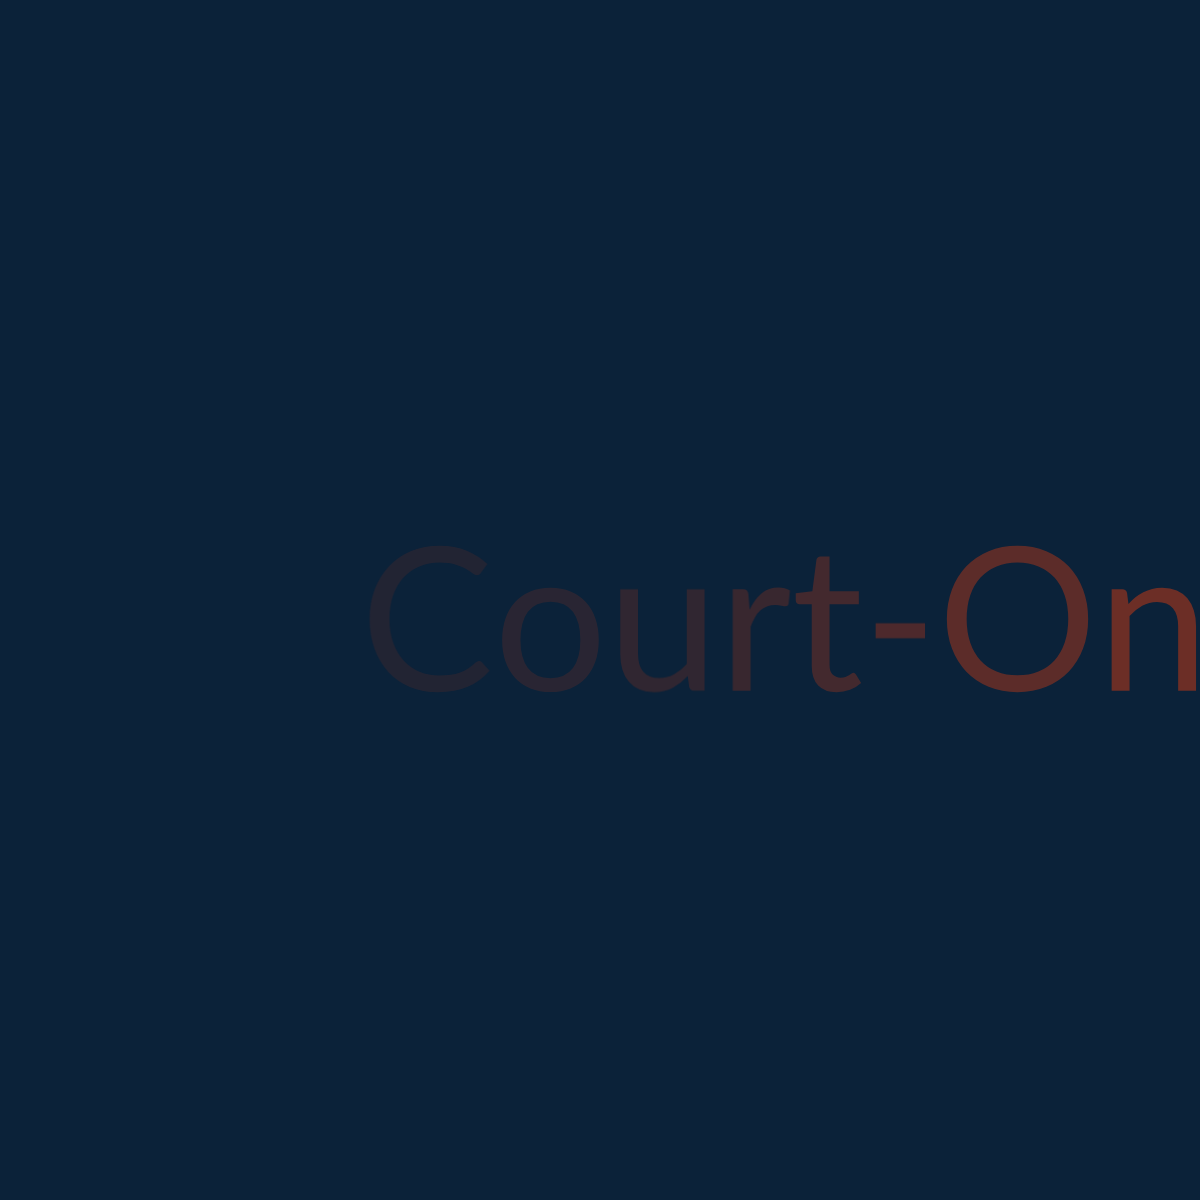
t = 0.00 s
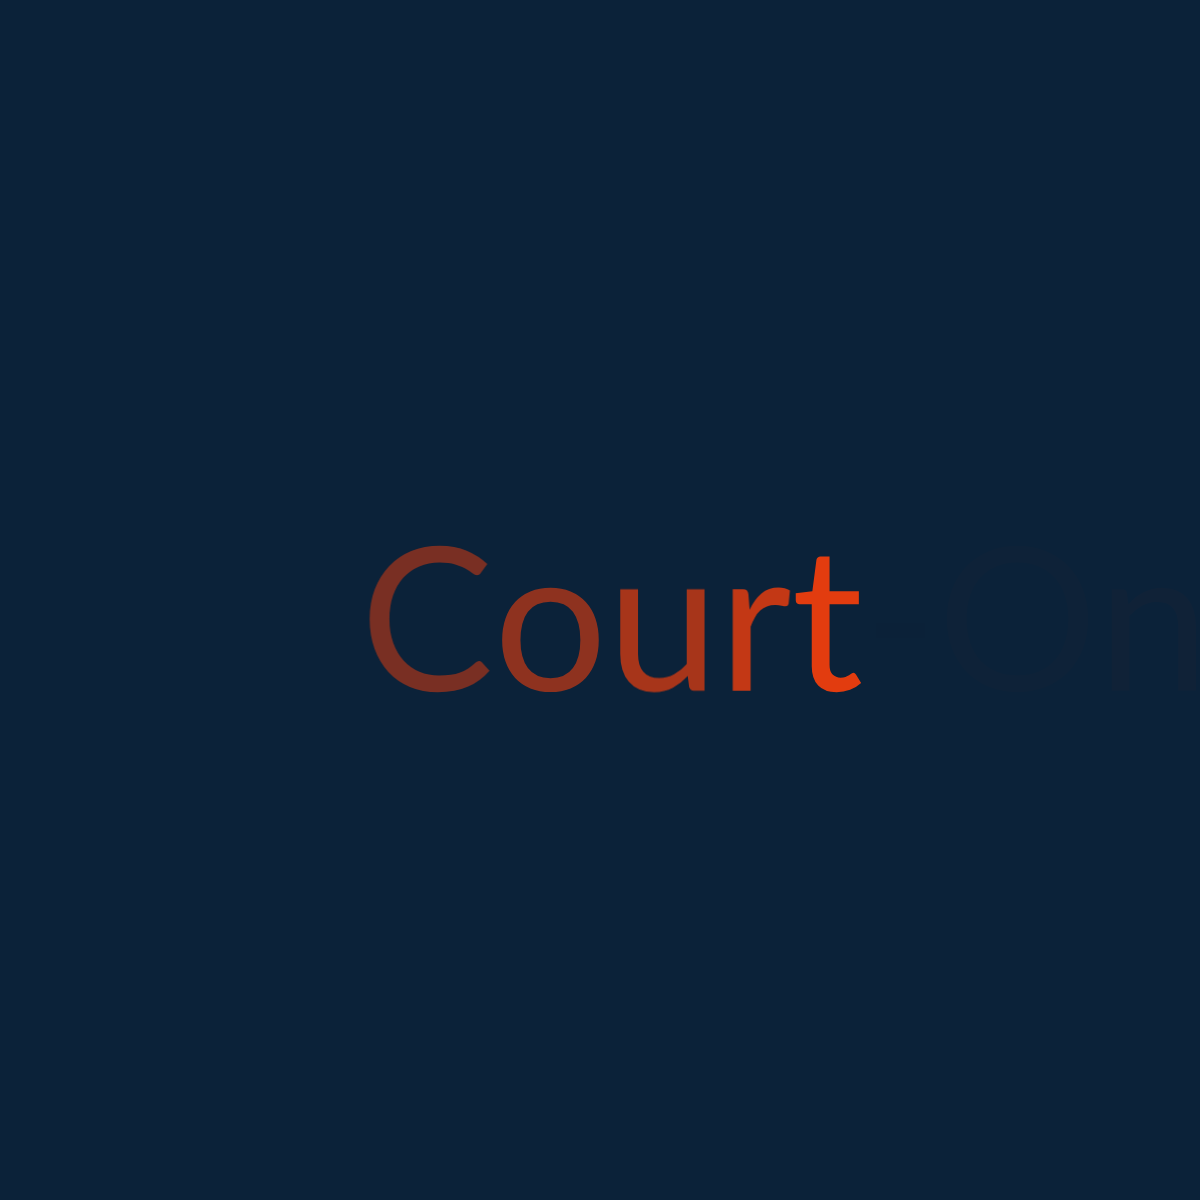
t = 1.52 s
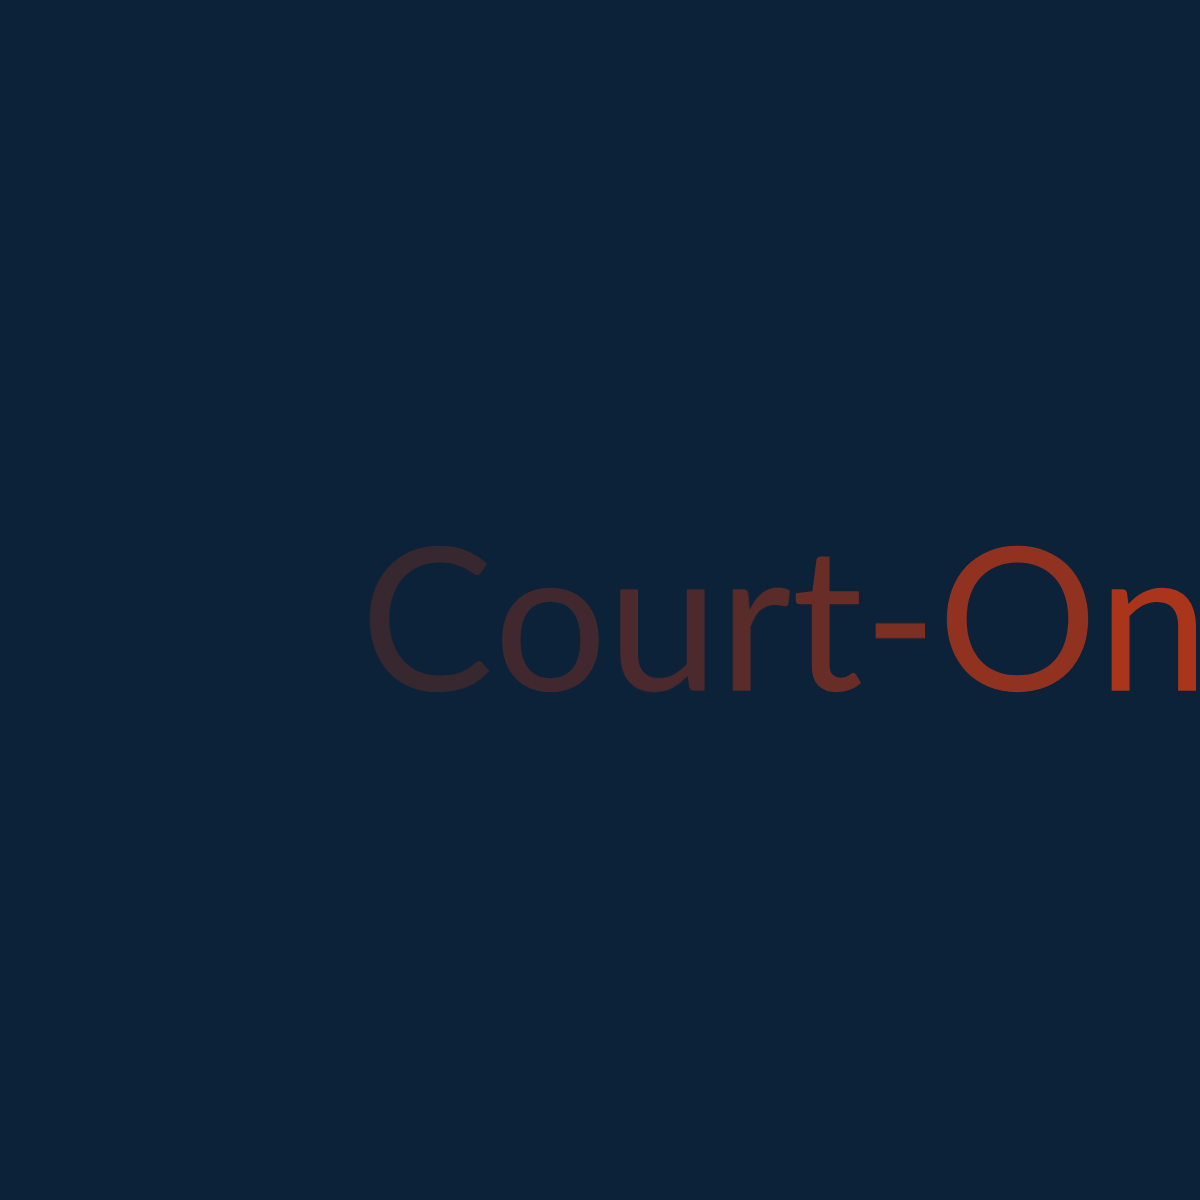
t = 2.15 s
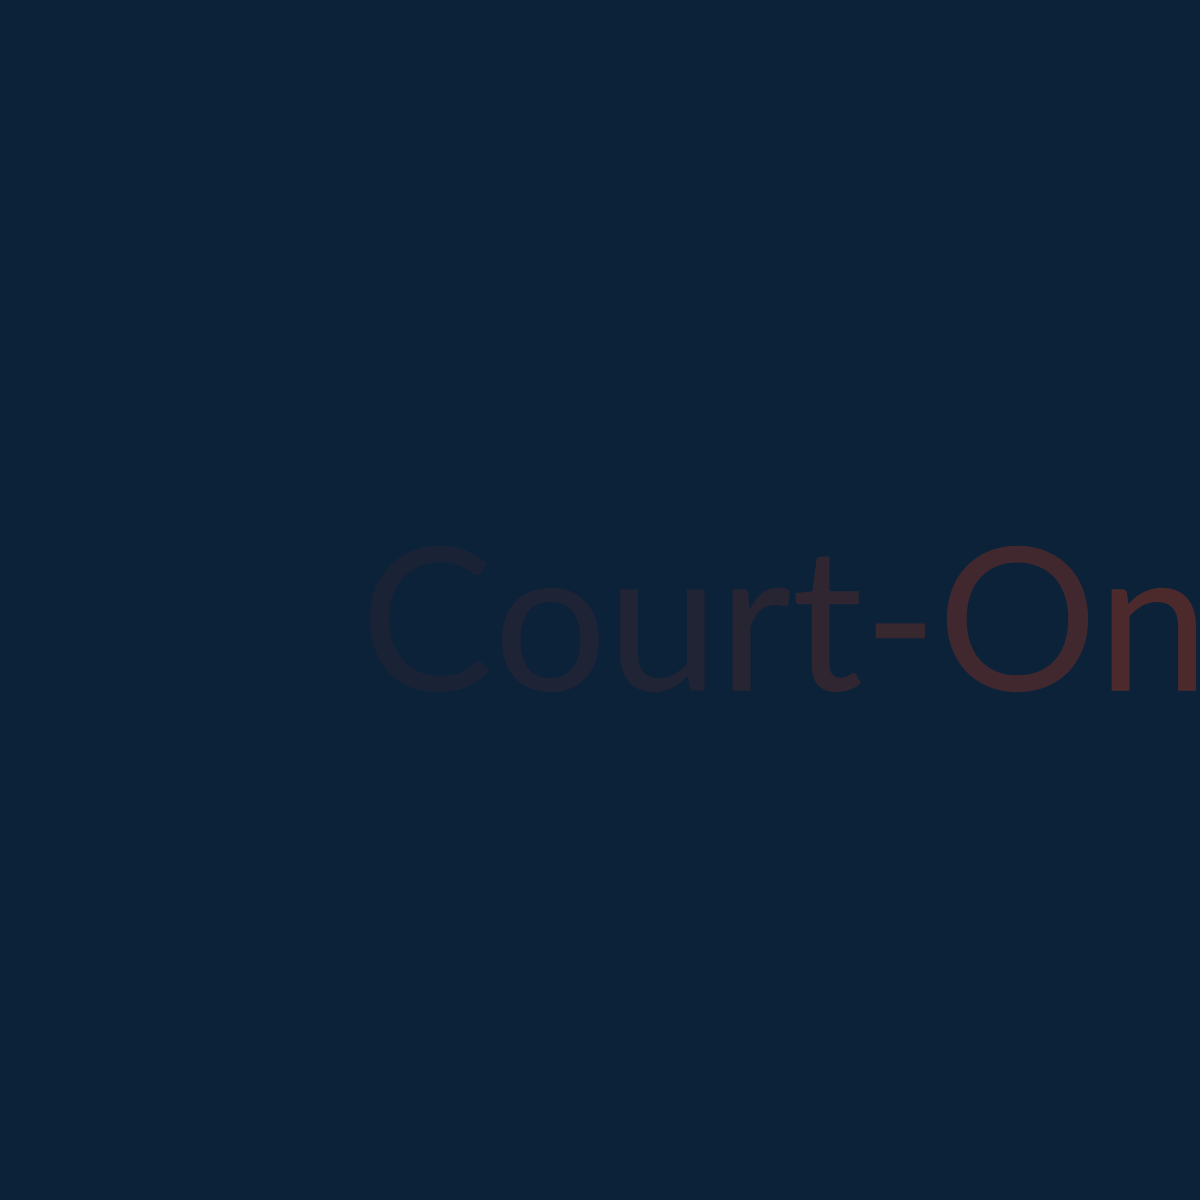
t = 2.77 s
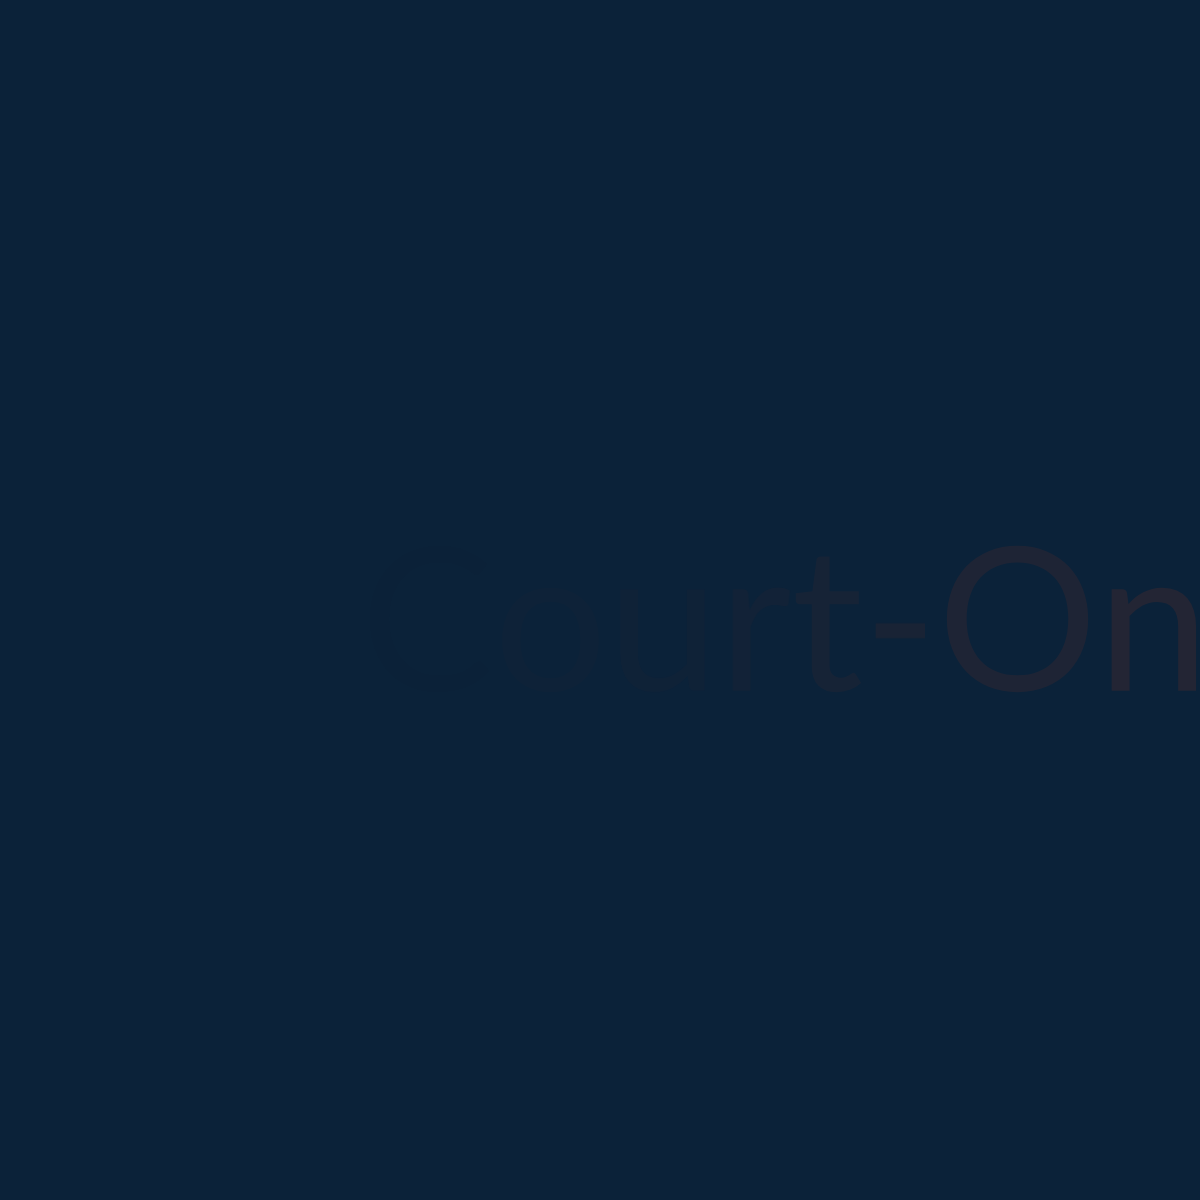
t = 3.40 s

The animated SVG that drew these frames (rendered in a browser with its animation timeline set to each time). Animation: 1 CSS @keyframes rule; one cycle of 4.02 s, repeats indefinitely.

<?xml version="1.0" encoding="utf-8"?>
<svg xmlns="http://www.w3.org/2000/svg" style="margin: auto; background: rgb(11, 34, 57); display: block; shape-rendering: auto;" width="1920" height="1280" preserveAspectRatio="xMidYMid">
<style type="text/css">
  text {
    text-anchor: middle; font-size: 200px; opacity: 0;
  }
</style>
<g style="transform-origin: 960px 640px; transform: scale(2.5);">
<g transform="translate(960,640)">
  <g transform="translate(0,0)"><g class="path" style="opacity: 1; transform-origin: -212.16px -8.39841px; animation: 2.5s linear -1.52308s infinite normal forwards running fade-4bda3cda-6e83-47f8-b0c9-393ce65727ea;"><path d="M47.56-11.84L47.56-11.84L47.56-11.84Q48.20-11.84 48.68-11.32L48.68-11.32L51.76-8L51.76-8Q48.24-3.92 43.22-1.64L43.22-1.64L43.22-1.64Q38.20 0.64 31.08 0.64L31.08 0.64L31.08 0.64Q24.92 0.64 19.88-1.50L19.88-1.50L19.88-1.50Q14.84-3.64 11.28-7.50L11.28-7.50L11.28-7.50Q7.72-11.36 5.76-16.76L5.76-16.76L5.76-16.76Q3.80-22.16 3.80-28.64L3.80-28.64L3.80-28.64Q3.80-35.12 5.84-40.52L5.84-40.52L5.84-40.52Q7.88-45.92 11.58-49.80L11.58-49.80L11.58-49.80Q15.28-53.68 20.44-55.82L20.44-55.82L20.44-55.82Q25.60-57.96 31.84-57.96L31.84-57.96L31.84-57.96Q37.96-57.96 42.64-56L42.64-56L42.64-56Q47.32-54.04 50.88-50.68L50.88-50.68L48.32-47.12L48.32-47.12Q48.08-46.72 47.70-46.46L47.70-46.46L47.70-46.46Q47.32-46.20 46.68-46.20L46.68-46.20L46.68-46.20Q45.96-46.20 44.92-46.98L44.92-46.98L44.92-46.98Q43.88-47.76 42.20-48.72L42.20-48.72L42.20-48.72Q40.52-49.68 38-50.46L38-50.46L38-50.46Q35.48-51.24 31.80-51.24L31.80-51.24L31.80-51.24Q27.36-51.24 23.68-49.70L23.68-49.70L23.68-49.70Q20-48.16 17.34-45.24L17.34-45.24L17.34-45.24Q14.68-42.32 13.20-38.12L13.20-38.12L13.20-38.12Q11.72-33.92 11.72-28.64L11.72-28.64L11.72-28.64Q11.72-23.28 13.26-19.08L13.26-19.08L13.26-19.08Q14.80-14.88 17.46-11.98L17.46-11.98L17.46-11.98Q20.12-9.08 23.74-7.56L23.74-7.56L23.74-7.56Q27.36-6.04 31.56-6.04L31.56-6.04L31.56-6.04Q34.12-6.04 36.18-6.34L36.18-6.34L36.18-6.34Q38.24-6.64 39.98-7.28L39.98-7.28L39.98-7.28Q41.72-7.92 43.22-8.90L43.22-8.90L43.22-8.90Q44.72-9.88 46.20-11.24L46.20-11.24L46.20-11.24Q46.88-11.84 47.56-11.84" fill="#ec3e0e" stroke="none" stroke-width="none" transform="translate(-239.9399299621582,20.261587283794693)" style="fill: rgb(236, 62, 14);"></path></g><g class="path" style="opacity: 1; transform-origin: -163.82px -0.0384121px; animation: 2.5s linear -1.39615s infinite normal forwards running fade-4bda3cda-6e83-47f8-b0c9-393ce65727ea;"><path d="M76.16-41.16L76.16-41.16L76.16-41.16Q80.60-41.16 84.16-39.68L84.16-39.68L84.16-39.68Q87.72-38.20 90.24-35.48L90.24-35.48L90.24-35.48Q92.76-32.76 94.10-28.90L94.10-28.90L94.10-28.90Q95.44-25.04 95.44-20.28L95.44-20.28L95.44-20.28Q95.44-15.48 94.10-11.64L94.10-11.64L94.10-11.64Q92.76-7.80 90.24-5.08L90.24-5.08L90.24-5.08Q87.72-2.36 84.16-0.90L84.16-0.90L84.16-0.90Q80.60 0.56 76.16 0.56L76.16 0.56L76.16 0.56Q71.68 0.56 68.10-0.90L68.10-0.90L68.10-0.90Q64.52-2.36 62-5.08L62-5.08L62-5.08Q59.48-7.80 58.14-11.64L58.14-11.64L58.14-11.64Q56.80-15.48 56.80-20.28L56.80-20.28L56.80-20.28Q56.80-25.04 58.14-28.90L58.14-28.90L58.14-28.90Q59.48-32.76 62-35.48L62-35.48L62-35.48Q64.52-38.20 68.10-39.68L68.10-39.68L68.10-39.68Q71.68-41.16 76.16-41.16zM76.16-5L76.16-5L76.16-5Q82.16-5 85.12-9.02L85.12-9.02L85.12-9.02Q88.08-13.04 88.08-20.24L88.08-20.24L88.08-20.24Q88.08-27.48 85.12-31.52L85.12-31.52L85.12-31.52Q82.16-35.56 76.16-35.56L76.16-35.56L76.16-35.56Q73.12-35.56 70.86-34.52L70.86-34.52L70.86-34.52Q68.60-33.48 67.10-31.52L67.10-31.52L67.10-31.52Q65.60-29.56 64.86-26.70L64.86-26.70L64.86-26.70Q64.12-23.84 64.12-20.24L64.12-20.24L64.12-20.24Q64.12-13.04 67.10-9.02L67.10-9.02L67.10-9.02Q70.08-5 76.16-5" fill="#ec3e0e" stroke="none" stroke-width="none" transform="translate(-239.9399299621582,20.261587283794693)" style="fill: rgb(236, 62, 14);"></path></g><g class="path" style="opacity: 1; transform-origin: -119.04px 0.321587px; animation: 2.5s linear -1.26923s infinite normal forwards running fade-4bda3cda-6e83-47f8-b0c9-393ce65727ea;"><path d="M130.64-40.52L137.76-40.52L137.76 0L133.52 0L133.52 0Q132 0 131.60-1.48L131.60-1.48L131.04-5.84L131.04-5.84Q128.40-2.92 125.12-1.14L125.12-1.14L125.12-1.14Q121.84 0.64 117.60 0.64L117.60 0.64L117.60 0.64Q114.28 0.64 111.74-0.46L111.74-0.46L111.74-0.46Q109.20-1.56 107.48-3.56L107.48-3.56L107.48-3.56Q105.76-5.56 104.90-8.40L104.90-8.40L104.90-8.40Q104.04-11.24 104.04-14.68L104.04-14.68L104.04-40.52L111.16-40.52L111.16-14.68L111.16-14.68Q111.16-10.08 113.26-7.56L113.26-7.56L113.26-7.56Q115.36-5.04 119.68-5.04L119.68-5.04L119.68-5.04Q122.84-5.04 125.58-6.54L125.58-6.54L125.58-6.54Q128.32-8.04 130.64-10.68L130.64-10.68L130.64-40.52" fill="#ec3e0e" stroke="none" stroke-width="none" transform="translate(-239.9399299621582,20.261587283794693)" style="fill: rgb(236, 62, 14);"></path></g><g class="path" style="opacity: 1; transform-origin: -79.4599px -0.358414px; animation: 2.5s linear -1.14231s infinite normal forwards running fade-4bda3cda-6e83-47f8-b0c9-393ce65727ea;"><path d="M155.32-38.56L155.80-32.40L155.80-32.40Q157.72-36.56 160.52-38.90L160.52-38.90L160.52-38.90Q163.32-41.24 167.36-41.24L167.36-41.24L167.36-41.24Q168.64-41.24 169.82-40.96L169.82-40.96L169.82-40.96Q171-40.68 171.92-40.08L171.92-40.08L171.40-34.76L171.40-34.76Q171.16-33.76 170.20-33.76L170.20-33.76L170.20-33.76Q169.64-33.76 168.56-34L168.56-34L168.56-34Q167.48-34.24 166.12-34.24L166.12-34.24L166.12-34.24Q164.20-34.24 162.70-33.68L162.70-33.68L162.70-33.68Q161.20-33.12 160.02-32.02L160.02-32.02L160.02-32.02Q158.84-30.92 157.90-29.30L157.90-29.30L157.90-29.30Q156.96-27.68 156.20-25.60L156.20-25.60L156.20 0L149.04 0L149.04-40.52L153.12-40.52L153.12-40.52Q154.28-40.52 154.72-40.08L154.72-40.08L154.72-40.08Q155.16-39.64 155.32-38.56L155.32-38.56" fill="#ec3e0e" stroke="none" stroke-width="none" transform="translate(-239.9399299621582,20.261587283794693)" style="fill: rgb(236, 62, 14);"></path></g><g class="path" style="opacity: 1; transform-origin: -52.6199px -6.25841px; animation: 2.5s linear -1.01538s infinite normal forwards running fade-4bda3cda-6e83-47f8-b0c9-393ce65727ea;"><path d="M190.60 0.64L190.60 0.64L190.60 0.64Q185.80 0.64 183.22-2.04L183.22-2.04L183.22-2.04Q180.64-4.72 180.64-9.76L180.64-9.76L180.64-34.56L175.76-34.56L175.76-34.56Q175.12-34.56 174.68-34.94L174.68-34.94L174.68-34.94Q174.24-35.32 174.24-36.12L174.24-36.12L174.24-38.96L180.88-39.80L182.52-52.32L182.52-52.32Q182.64-52.92 183.06-53.30L183.06-53.30L183.06-53.30Q183.48-53.68 184.16-53.68L184.16-53.68L187.76-53.68L187.76-39.72L199.48-39.72L199.48-34.56L187.76-34.56L187.76-10.24L187.76-10.24Q187.76-7.68 189-6.44L189-6.44L189-6.44Q190.24-5.20 192.20-5.20L192.20-5.20L192.20-5.20Q193.32-5.20 194.14-5.50L194.14-5.50L194.14-5.50Q194.96-5.80 195.56-6.16L195.56-6.16L195.56-6.16Q196.16-6.52 196.58-6.82L196.58-6.82L196.58-6.82Q197-7.12 197.32-7.12L197.32-7.12L197.32-7.12Q197.88-7.12 198.32-6.44L198.32-6.44L200.40-3.04L200.40-3.04Q198.56-1.32 195.96-0.34L195.96-0.34L195.96-0.34Q193.36 0.64 190.60 0.64" fill="#ec3e0e" stroke="none" stroke-width="none" transform="translate(-239.9399299621582,20.261587283794693)" style="fill: rgb(236, 62, 14);"></path></g><g class="path" style="opacity: 1; transform-origin: -23.8599px -3.71841px; animation: 2.5s linear -0.888462s infinite normal forwards running fade-4bda3cda-6e83-47f8-b0c9-393ce65727ea;"><path d="M206.20-20.96L206.20-27L225.96-27L225.96-20.96L206.20-20.96" fill="#ec3e0e" stroke="none" stroke-width="none" transform="translate(-239.9399299621582,20.261587283794693)" style="fill: rgb(236, 62, 14);"></path></g><g class="path" style="opacity: 1; transform-origin: 23.0001px -8.41841px; animation: 2.5s linear -0.761538s infinite normal forwards running fade-4bda3cda-6e83-47f8-b0c9-393ce65727ea;"><path d="M291.20-28.64L291.20-28.64L291.20-28.64Q291.20-22.20 289.16-16.82L289.16-16.82L289.16-16.82Q287.12-11.44 283.40-7.56L283.40-7.56L283.40-7.56Q279.68-3.68 274.46-1.54L274.46-1.54L274.46-1.54Q269.24 0.60 262.92 0.60L262.92 0.60L262.92 0.60Q256.60 0.60 251.40-1.54L251.40-1.54L251.40-1.54Q246.20-3.68 242.48-7.56L242.48-7.56L242.48-7.56Q238.76-11.44 236.72-16.82L236.72-16.82L236.72-16.82Q234.68-22.20 234.68-28.64L234.68-28.64L234.68-28.64Q234.68-35.08 236.72-40.46L236.72-40.46L236.72-40.46Q238.76-45.84 242.48-49.74L242.48-49.74L242.48-49.74Q246.20-53.64 251.40-55.80L251.40-55.80L251.40-55.80Q256.60-57.96 262.92-57.96L262.92-57.96L262.92-57.96Q269.24-57.96 274.46-55.80L274.46-55.80L274.46-55.80Q279.68-53.64 283.40-49.74L283.40-49.74L283.40-49.74Q287.12-45.84 289.16-40.46L289.16-40.46L289.16-40.46Q291.20-35.08 291.20-28.64zM283.24-28.64L283.24-28.64L283.24-28.64Q283.24-33.92 281.80-38.12L281.80-38.12L281.80-38.12Q280.36-42.32 277.72-45.22L277.72-45.22L277.72-45.22Q275.08-48.12 271.32-49.68L271.32-49.68L271.32-49.68Q267.56-51.24 262.92-51.24L262.92-51.24L262.92-51.24Q258.32-51.24 254.56-49.68L254.56-49.68L254.56-49.68Q250.80-48.12 248.14-45.22L248.14-45.22L248.14-45.22Q245.48-42.32 244.04-38.12L244.04-38.12L244.04-38.12Q242.60-33.92 242.60-28.64L242.60-28.64L242.60-28.64Q242.60-23.36 244.04-19.18L244.04-19.18L244.04-19.18Q245.48-15 248.14-12.10L248.14-12.10L248.14-12.10Q250.80-9.20 254.56-7.66L254.56-7.66L254.56-7.66Q258.32-6.12 262.92-6.12L262.92-6.12L262.92-6.12Q267.56-6.12 271.32-7.66L271.32-7.66L271.32-7.66Q275.08-9.20 277.72-12.10L277.72-12.10L277.72-12.10Q280.36-15 281.80-19.18L281.80-19.18L281.80-19.18Q283.24-23.36 283.24-28.64" fill="#ec3e0e" stroke="none" stroke-width="none" transform="translate(-239.9399299621582,20.261587283794693)" style="fill: rgb(236, 62, 14);"></path></g><g class="path" style="opacity: 1; transform-origin: 77.5401px -0.318413px; animation: 2.5s linear -0.634615s infinite normal forwards running fade-4bda3cda-6e83-47f8-b0c9-393ce65727ea;"><path d="M306.76-39.04L307.32-34.64L307.32-34.64Q308.64-36.12 310.12-37.32L310.12-37.32L310.12-37.32Q311.60-38.52 313.26-39.38L313.26-39.38L313.26-39.38Q314.92-40.24 316.78-40.70L316.78-40.70L316.78-40.70Q318.64-41.16 320.80-41.16L320.80-41.16L320.80-41.16Q324.12-41.16 326.66-40.06L326.66-40.06L326.66-40.06Q329.20-38.96 330.90-36.94L330.90-36.94L330.90-36.94Q332.60-34.92 333.48-32.08L333.48-32.08L333.48-32.08Q334.36-29.24 334.36-25.80L334.36-25.80L334.36 0L327.20 0L327.20-25.80L327.20-25.80Q327.20-30.40 325.10-32.94L325.10-32.94L325.10-32.94Q323.00-35.48 318.72-35.48L318.72-35.48L318.72-35.48Q315.56-35.48 312.82-33.96L312.82-33.96L312.82-33.96Q310.08-32.44 307.76-29.84L307.76-29.84L307.76 0L300.60 0L300.60-40.52L304.88-40.52L304.88-40.52Q306.40-40.52 306.76-39.04L306.76-39.04" fill="#ec3e0e" stroke="none" stroke-width="none" transform="translate(-239.9399299621582,20.261587283794693)" style="fill: rgb(236, 62, 14);"></path></g><g class="path" style="opacity: 1; transform-origin: 123.24px -8.39841px; animation: 2.5s linear -0.507692s infinite normal forwards running fade-4bda3cda-6e83-47f8-b0c9-393ce65727ea;"><path d="M354.64-6.52L379.44-6.52L379.44 0L346.92 0L346.92-57.32L354.64-57.32L354.64-6.52" fill="#ec3e0e" stroke="none" stroke-width="none" transform="translate(-239.9399299621582,20.261587283794693)" style="fill: rgb(236, 62, 14);"></path></g><g class="path" style="opacity: 1; transform-origin: 150.34px 0.00158691px; animation: 2.5s linear -0.380769s infinite normal forwards running fade-4bda3cda-6e83-47f8-b0c9-393ce65727ea;"><path d="M386.72-40.52L393.84-40.52L393.84 0L386.72 0L386.72-40.52" fill="#ec3e0e" stroke="none" stroke-width="none" transform="translate(-239.9399299621582,20.261587283794693)" style="fill: rgb(236, 62, 14);"></path></g><g class="path" style="opacity: 1; transform-origin: 150.34px -33.0184px; animation: 2.5s linear -0.253846s infinite normal forwards running fade-4bda3cda-6e83-47f8-b0c9-393ce65727ea;"><path d="M395.36-53.24L395.36-53.24L395.36-53.24Q395.36-52.20 394.94-51.30L394.94-51.30L394.94-51.30Q394.52-50.40 393.82-49.70L393.82-49.70L393.82-49.70Q393.12-49 392.18-48.60L392.18-48.60L392.18-48.60Q391.24-48.20 390.20-48.20L390.20-48.20L390.20-48.20Q389.16-48.20 388.26-48.60L388.26-48.60L388.26-48.60Q387.36-49 386.68-49.70L386.68-49.70L386.68-49.70Q386-50.40 385.60-51.30L385.60-51.30L385.60-51.30Q385.20-52.20 385.20-53.24L385.20-53.24L385.20-53.24Q385.20-54.28 385.60-55.22L385.60-55.22L385.60-55.22Q386-56.16 386.68-56.86L386.68-56.86L386.68-56.86Q387.36-57.56 388.26-57.96L388.26-57.96L388.26-57.96Q389.16-58.36 390.20-58.36L390.20-58.36L390.20-58.36Q391.24-58.36 392.18-57.96L392.18-57.96L392.18-57.96Q393.12-57.56 393.82-56.86L393.82-56.86L393.82-56.86Q394.52-56.16 394.94-55.22L394.94-55.22L394.94-55.22Q395.36-54.28 395.36-53.24" fill="#ec3e0e" stroke="none" stroke-width="none" transform="translate(-239.9399299621582,20.261587283794693)" style="fill: rgb(236, 62, 14);"></path></g><g class="path" style="opacity: 1; transform-origin: 182.46px -0.318413px; animation: 2.5s linear -0.126923s infinite normal forwards running fade-4bda3cda-6e83-47f8-b0c9-393ce65727ea;"><path d="M411.68-39.04L412.24-34.64L412.24-34.64Q413.56-36.12 415.04-37.32L415.04-37.32L415.04-37.32Q416.52-38.52 418.18-39.38L418.18-39.38L418.18-39.38Q419.84-40.24 421.70-40.70L421.70-40.70L421.70-40.70Q423.56-41.16 425.72-41.16L425.72-41.16L425.72-41.16Q429.04-41.16 431.58-40.06L431.58-40.06L431.58-40.06Q434.12-38.96 435.82-36.94L435.82-36.94L435.82-36.94Q437.52-34.92 438.40-32.08L438.40-32.08L438.40-32.08Q439.28-29.24 439.28-25.80L439.28-25.80L439.28 0L432.12 0L432.12-25.80L432.12-25.80Q432.12-30.40 430.02-32.94L430.02-32.94L430.02-32.94Q427.92-35.48 423.64-35.48L423.64-35.48L423.64-35.48Q420.48-35.48 417.74-33.96L417.74-33.96L417.74-33.96Q415-32.44 412.68-29.84L412.68-29.84L412.68 0L405.52 0L405.52-40.52L409.80-40.52L409.80-40.52Q411.32-40.52 411.68-39.04L411.68-39.04" fill="#ec3e0e" stroke="none" stroke-width="none" transform="translate(-239.9399299621582,20.261587283794693)" style="fill: rgb(236, 62, 14);"></path></g><g class="path" style="opacity: 1; transform-origin: 225.82px -0.0384121px; animation: 2.5s linear 0s infinite normal forwards running fade-4bda3cda-6e83-47f8-b0c9-393ce65727ea;"><path d="M455.12-24.68L477.28-24.68L477.28-24.68Q477.28-27.16 476.58-29.22L476.58-29.22L476.58-29.22Q475.88-31.28 474.54-32.78L474.54-32.78L474.54-32.78Q473.20-34.28 471.28-35.10L471.28-35.10L471.28-35.10Q469.36-35.92 466.92-35.92L466.92-35.92L466.92-35.92Q461.80-35.92 458.82-32.94L458.82-32.94L458.82-32.94Q455.84-29.96 455.12-24.68L455.12-24.68zM481.04-8.28L483.04-5.68L483.04-5.68Q481.72-4.08 479.88-2.90L479.88-2.90L479.88-2.90Q478.04-1.72 475.94-0.96L475.94-0.96L475.94-0.96Q473.84-0.20 471.60 0.18L471.60 0.18L471.60 0.18Q469.36 0.56 467.16 0.56L467.16 0.56L467.16 0.56Q462.96 0.56 459.42-0.86L459.42-0.86L459.42-0.86Q455.88-2.28 453.30-5.02L453.30-5.02L453.30-5.02Q450.72-7.76 449.28-11.80L449.28-11.80L449.28-11.80Q447.84-15.84 447.84-21.08L447.84-21.08L447.84-21.08Q447.84-25.32 449.14-29L449.14-29L449.14-29Q450.44-32.68 452.88-35.38L452.88-35.38L452.88-35.38Q455.32-38.08 458.84-39.62L458.84-39.62L458.84-39.62Q462.36-41.16 466.76-41.16L466.76-41.16L466.76-41.16Q470.40-41.16 473.50-39.94L473.50-39.94L473.50-39.94Q476.60-38.72 478.86-36.42L478.86-36.42L478.86-36.42Q481.12-34.12 482.40-30.74L482.40-30.74L482.40-30.74Q483.68-27.36 483.68-23.04L483.68-23.04L483.68-23.04Q483.68-21.36 483.32-20.80L483.32-20.80L483.32-20.80Q482.96-20.24 481.96-20.24L481.96-20.24L454.88-20.24L454.88-20.24Q455-16.40 455.94-13.56L455.94-13.56L455.94-13.56Q456.88-10.72 458.56-8.82L458.56-8.82L458.56-8.82Q460.24-6.92 462.56-5.98L462.56-5.98L462.56-5.98Q464.88-5.04 467.76-5.04L467.76-5.04L467.76-5.04Q470.44-5.04 472.38-5.66L472.38-5.66L472.38-5.66Q474.32-6.28 475.72-7L475.72-7L475.72-7Q477.12-7.72 478.06-8.34L478.06-8.34L478.06-8.34Q479-8.96 479.68-8.96L479.68-8.96L479.68-8.96Q480.56-8.96 481.04-8.28L481.04-8.28" fill="#ec3e0e" stroke="none" stroke-width="none" transform="translate(-239.9399299621582,20.261587283794693)" style="fill: rgb(236, 62, 14);"></path></g></g>
</g>
</g>
<style id="fade-4bda3cda-6e83-47f8-b0c9-393ce65727ea" data-anikit="">@keyframes fade-4bda3cda-6e83-47f8-b0c9-393ce65727ea
{
  0% {
    animation-timing-function: cubic-bezier(0.2057,0.573,0.3723,0.9184);
    opacity: 1;
  }
  100% {
    opacity: 0;
  }
}</style></svg>